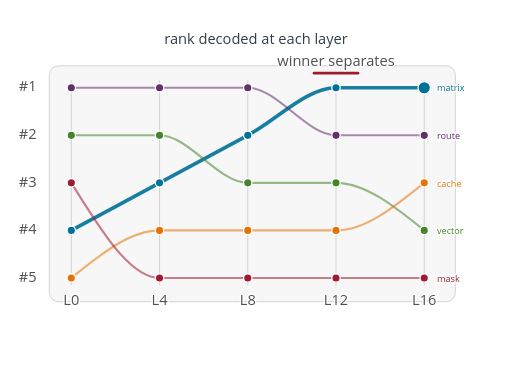
t = 0.00 s
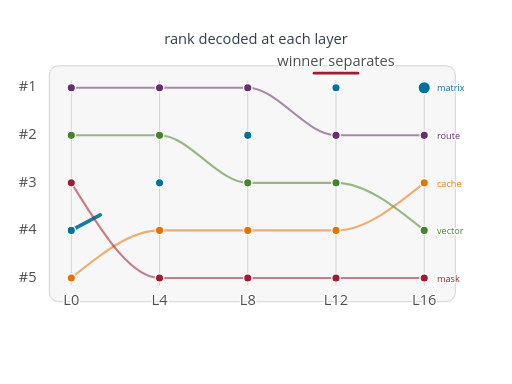
t = 0.26 s
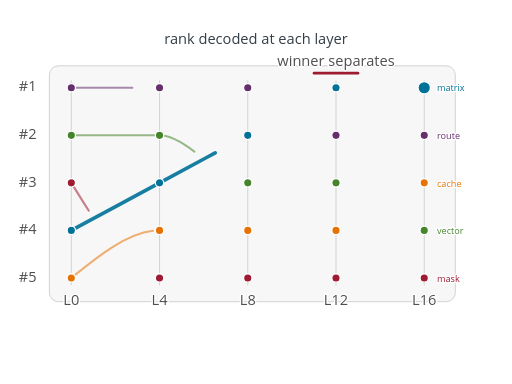
t = 0.58 s
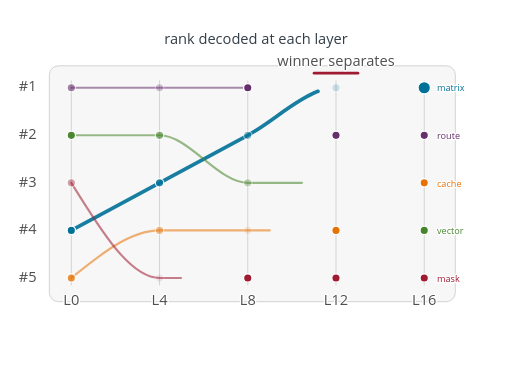
t = 0.87 s
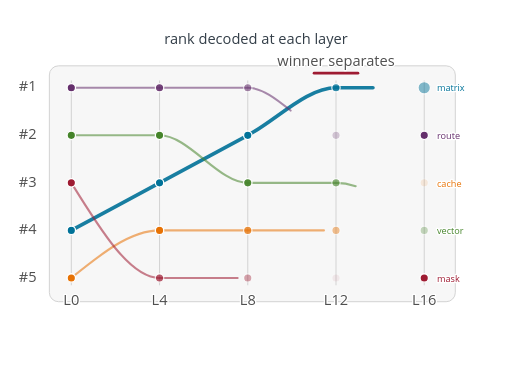
t = 1.01 s
t = 1.45 s: frame unchanged from t = 0.00 s, image omitted

The animated SVG that drew these frames (rendered in a browser with its animation timeline set to each time). Animation: 30 SMIL elements (animate=30); one cycle of 1.45 s.

<?xml version="1.0" encoding="UTF-8"?>
<svg xmlns="http://www.w3.org/2000/svg" id="logit-lens-rank-bump" data-pattern-id="d3-pattern-logit-lens-rank-bump" role="img" viewBox="0 0 560 420" font-family="Open Sans, Arial, sans-serif" aria-labelledby="logit-lens-rank-bump-title logit-lens-rank-bump-desc"><title id="logit-lens-rank-bump-title">Logit lens rank bump</title><desc id="logit-lens-rank-bump-desc">Candidate next-token ranks are decoded from intermediate layers and compared as a bump chart.</desc><rect x="54" y="72" width="444" height="258" rx="10" fill="#f7f7f7" stroke="#cfcfcf"></rect><line x1="78" x2="78" y1="88" y2="312" stroke="#cfcfcf"></line><text class="caption" x="78" y="334" text-anchor="middle" style="fill: rgb(79, 79, 79); paint-order: stroke; stroke: rgb(255, 255, 255); stroke-width: 3; stroke-linejoin: round;">L0</text><line x1="174.5" x2="174.5" y1="88" y2="312" stroke="#cfcfcf"></line><text class="caption" x="174.5" y="334" text-anchor="middle" style="fill: rgb(79, 79, 79); paint-order: stroke; stroke: rgb(255, 255, 255); stroke-width: 3; stroke-linejoin: round;">L4</text><line x1="271" x2="271" y1="88" y2="312" stroke="#cfcfcf"></line><text class="caption" x="271" y="334" text-anchor="middle" style="fill: rgb(79, 79, 79); paint-order: stroke; stroke: rgb(255, 255, 255); stroke-width: 3; stroke-linejoin: round;">L8</text><line x1="367.5" x2="367.5" y1="88" y2="312" stroke="#cfcfcf"></line><text class="caption" x="367.5" y="334" text-anchor="middle" style="fill: rgb(79, 79, 79); paint-order: stroke; stroke: rgb(255, 255, 255); stroke-width: 3; stroke-linejoin: round;">L12</text><line x1="464" x2="464" y1="88" y2="312" stroke="#cfcfcf"></line><text class="caption" x="464" y="334" text-anchor="middle" style="fill: rgb(79, 79, 79); paint-order: stroke; stroke: rgb(255, 255, 255); stroke-width: 3; stroke-linejoin: round;">L16</text><text class="caption" x="40" y="100" text-anchor="end" style="fill: rgb(79, 79, 79); paint-order: stroke; stroke: rgb(255, 255, 255); stroke-width: 3; stroke-linejoin: round;">#1</text><text class="caption" x="40" y="152" text-anchor="end" style="fill: rgb(79, 79, 79); paint-order: stroke; stroke: rgb(255, 255, 255); stroke-width: 3; stroke-linejoin: round;">#2</text><text class="caption" x="40" y="204" text-anchor="end" style="fill: rgb(79, 79, 79); paint-order: stroke; stroke: rgb(255, 255, 255); stroke-width: 3; stroke-linejoin: round;">#3</text><text class="caption" x="40" y="256" text-anchor="end" style="fill: rgb(79, 79, 79); paint-order: stroke; stroke: rgb(255, 255, 255); stroke-width: 3; stroke-linejoin: round;">#4</text><text class="caption" x="40" y="308" text-anchor="end" style="fill: rgb(79, 79, 79); paint-order: stroke; stroke: rgb(255, 255, 255); stroke-width: 3; stroke-linejoin: round;">#5</text><path d="M78,252C110.167,234.667,142.333,217.333,174.5,200C206.667,182.667,238.833,165.333,271,148C303.167,130.667,335.333,96,367.5,96C399.667,96,431.833,96,464,96" fill="none" stroke="#007298" stroke-width="4" stroke-opacity="0.9" stroke-linecap="round" stroke-dasharray="426.7475891113281 426.7475891113281" stroke-dashoffset="0"><animate attributeName="stroke-dashoffset" from="426.7475891113281" to="0" dur="0.95s" begin="0.18s" fill="freeze"></animate></path><circle cx="78" cy="252" r="4.6" fill="#007298" stroke="#ffffff" stroke-width="1.4"><animate attributeName="opacity" from="0" to="1" dur=".22s" begin="0.62s" fill="freeze"></animate></circle><circle cx="174.5" cy="200" r="4.6" fill="#007298" stroke="#ffffff" stroke-width="1.4"><animate attributeName="opacity" from="0" to="1" dur=".22s" begin="0.69s" fill="freeze"></animate></circle><circle cx="271" cy="148" r="4.6" fill="#007298" stroke="#ffffff" stroke-width="1.4"><animate attributeName="opacity" from="0" to="1" dur=".22s" begin="0.76s" fill="freeze"></animate></circle><circle cx="367.5" cy="96" r="4.6" fill="#007298" stroke="#ffffff" stroke-width="1.4"><animate attributeName="opacity" from="0" to="1" dur=".22s" begin="0.8300000000000001s" fill="freeze"></animate></circle><circle cx="464" cy="96" r="6.8" fill="#007298" stroke="#ffffff" stroke-width="1.4"><animate attributeName="opacity" from="0" to="1" dur=".22s" begin="0.9s" fill="freeze"></animate></circle><text class="mark-label" x="478" y="100" fill="#007298" style="font-size: 10px; fill: rgb(0, 114, 152); paint-order: stroke; stroke: rgb(255, 255, 255); stroke-width: 3; stroke-linejoin: round;">matrix</text><path d="M78,148C110.167,148,142.333,148,174.5,148C206.667,148,238.833,200,271,200C303.167,200,335.333,200,367.5,200C399.667,200,431.833,226,464,252" fill="none" stroke="#45842a" stroke-width="2.3" stroke-opacity="0.55" stroke-linecap="round" stroke-dasharray="416.2940673828125 416.2940673828125" stroke-dashoffset="0"><animate attributeName="stroke-dashoffset" from="416.2940673828125" to="0" dur="0.95s" begin="0.26s" fill="freeze"></animate></path><circle cx="78" cy="148" r="4.6" fill="#45842a" stroke="#ffffff" stroke-width="1.4"><animate attributeName="opacity" from="0" to="1" dur=".22s" begin="0.66s" fill="freeze"></animate></circle><circle cx="174.5" cy="148" r="4.6" fill="#45842a" stroke="#ffffff" stroke-width="1.4"><animate attributeName="opacity" from="0" to="1" dur=".22s" begin="0.73s" fill="freeze"></animate></circle><circle cx="271" cy="200" r="4.6" fill="#45842a" stroke="#ffffff" stroke-width="1.4"><animate attributeName="opacity" from="0" to="1" dur=".22s" begin="0.8s" fill="freeze"></animate></circle><circle cx="367.5" cy="200" r="4.6" fill="#45842a" stroke="#ffffff" stroke-width="1.4"><animate attributeName="opacity" from="0" to="1" dur=".22s" begin="0.8700000000000001s" fill="freeze"></animate></circle><circle cx="464" cy="252" r="4.6" fill="#45842a" stroke="#ffffff" stroke-width="1.4"><animate attributeName="opacity" from="0" to="1" dur=".22s" begin="0.9400000000000001s" fill="freeze"></animate></circle><text class="mark-label" x="478" y="256" fill="#45842a" style="font-size: 10px; fill: rgb(69, 132, 42); paint-order: stroke; stroke: rgb(255, 255, 255); stroke-width: 3; stroke-linejoin: round;">vector</text><path d="M78,304C110.167,278,142.333,252,174.5,252C206.667,252,238.833,252,271,252C303.167,252,335.333,252,367.5,252C399.667,252,431.833,226,464,200" fill="none" stroke="#e77204" stroke-width="2.3" stroke-opacity="0.55" stroke-linecap="round" stroke-dasharray="416.2940673828125 416.2940673828125" stroke-dashoffset="0"><animate attributeName="stroke-dashoffset" from="416.2940673828125" to="0" dur="0.95s" begin="0.33999999999999997s" fill="freeze"></animate></path><circle cx="78" cy="304" r="4.6" fill="#e77204" stroke="#ffffff" stroke-width="1.4"><animate attributeName="opacity" from="0" to="1" dur=".22s" begin="0.7s" fill="freeze"></animate></circle><circle cx="174.5" cy="252" r="4.6" fill="#e77204" stroke="#ffffff" stroke-width="1.4"><animate attributeName="opacity" from="0" to="1" dur=".22s" begin="0.7699999999999999s" fill="freeze"></animate></circle><circle cx="271" cy="252" r="4.6" fill="#e77204" stroke="#ffffff" stroke-width="1.4"><animate attributeName="opacity" from="0" to="1" dur=".22s" begin="0.84s" fill="freeze"></animate></circle><circle cx="367.5" cy="252" r="4.6" fill="#e77204" stroke="#ffffff" stroke-width="1.4"><animate attributeName="opacity" from="0" to="1" dur=".22s" begin="0.91s" fill="freeze"></animate></circle><circle cx="464" cy="200" r="4.6" fill="#e77204" stroke="#ffffff" stroke-width="1.4"><animate attributeName="opacity" from="0" to="1" dur=".22s" begin="0.98s" fill="freeze"></animate></circle><text class="mark-label" x="478" y="204" fill="#e77204" style="font-size: 10px; fill: rgb(231, 114, 4); paint-order: stroke; stroke: rgb(255, 255, 255); stroke-width: 3; stroke-linejoin: round;">cache</text><path d="M78,96C110.167,96,142.333,96,174.5,96C206.667,96,238.833,96,271,96C303.167,96,335.333,148,367.5,148C399.667,148,431.833,148,464,148" fill="none" stroke="#652f6c" stroke-width="2.3" stroke-opacity="0.55" stroke-linecap="round" stroke-dasharray="401.14703369140625 401.14703369140625" stroke-dashoffset="0"><animate attributeName="stroke-dashoffset" from="401.14703369140625" to="0" dur="0.95s" begin="0.42s" fill="freeze"></animate></path><circle cx="78" cy="96" r="4.6" fill="#652f6c" stroke="#ffffff" stroke-width="1.4"><animate attributeName="opacity" from="0" to="1" dur=".22s" begin="0.74s" fill="freeze"></animate></circle><circle cx="174.5" cy="96" r="4.6" fill="#652f6c" stroke="#ffffff" stroke-width="1.4"><animate attributeName="opacity" from="0" to="1" dur=".22s" begin="0.8099999999999999s" fill="freeze"></animate></circle><circle cx="271" cy="96" r="4.6" fill="#652f6c" stroke="#ffffff" stroke-width="1.4"><animate attributeName="opacity" from="0" to="1" dur=".22s" begin="0.88s" fill="freeze"></animate></circle><circle cx="367.5" cy="148" r="4.6" fill="#652f6c" stroke="#ffffff" stroke-width="1.4"><animate attributeName="opacity" from="0" to="1" dur=".22s" begin="0.9500000000000001s" fill="freeze"></animate></circle><circle cx="464" cy="148" r="4.6" fill="#652f6c" stroke="#ffffff" stroke-width="1.4"><animate attributeName="opacity" from="0" to="1" dur=".22s" begin="1.02s" fill="freeze"></animate></circle><text class="mark-label" x="478" y="152" fill="#652f6c" style="font-size: 10px; fill: rgb(101, 47, 108); paint-order: stroke; stroke: rgb(255, 255, 255); stroke-width: 3; stroke-linejoin: round;">route</text><path d="M78,200C110.167,252,142.333,304,174.5,304C206.667,304,238.833,304,271,304C303.167,304,335.333,304,367.5,304C399.667,304,431.833,304,464,304" fill="none" stroke="#9e1b32" stroke-width="2.3" stroke-opacity="0.55" stroke-linecap="round" stroke-dasharray="435.7816467285156 435.7816467285156" stroke-dashoffset="0"><animate attributeName="stroke-dashoffset" from="435.7816467285156" to="0" dur="0.95s" begin="0.5s" fill="freeze"></animate></path><circle cx="78" cy="200" r="4.6" fill="#9e1b32" stroke="#ffffff" stroke-width="1.4"><animate attributeName="opacity" from="0" to="1" dur=".22s" begin="0.78s" fill="freeze"></animate></circle><circle cx="174.5" cy="304" r="4.6" fill="#9e1b32" stroke="#ffffff" stroke-width="1.4"><animate attributeName="opacity" from="0" to="1" dur=".22s" begin="0.85s" fill="freeze"></animate></circle><circle cx="271" cy="304" r="4.6" fill="#9e1b32" stroke="#ffffff" stroke-width="1.4"><animate attributeName="opacity" from="0" to="1" dur=".22s" begin="0.92s" fill="freeze"></animate></circle><circle cx="367.5" cy="304" r="4.6" fill="#9e1b32" stroke="#ffffff" stroke-width="1.4"><animate attributeName="opacity" from="0" to="1" dur=".22s" begin="0.9900000000000001s" fill="freeze"></animate></circle><circle cx="464" cy="304" r="4.6" fill="#9e1b32" stroke="#ffffff" stroke-width="1.4"><animate attributeName="opacity" from="0" to="1" dur=".22s" begin="1.06s" fill="freeze"></animate></circle><text class="mark-label" x="478" y="308" fill="#9e1b32" style="font-size: 10px; fill: rgb(158, 27, 50); paint-order: stroke; stroke: rgb(255, 255, 255); stroke-width: 3; stroke-linejoin: round;">mask</text><text class="mark-label" x="280" y="48" text-anchor="middle" style="fill: rgb(51, 62, 72); paint-order: stroke; stroke: rgb(255, 255, 255); stroke-width: 3; stroke-linejoin: round;">rank decoded at each layer</text><path d="M343.5,80h48" stroke="#9e1b32" stroke-width="3" stroke-linecap="round"></path><text class="caption" x="367.5" y="72" text-anchor="middle" style="fill: rgb(79, 79, 79); paint-order: stroke; stroke: rgb(255, 255, 255); stroke-width: 3; stroke-linejoin: round;">winner separates</text></svg>
